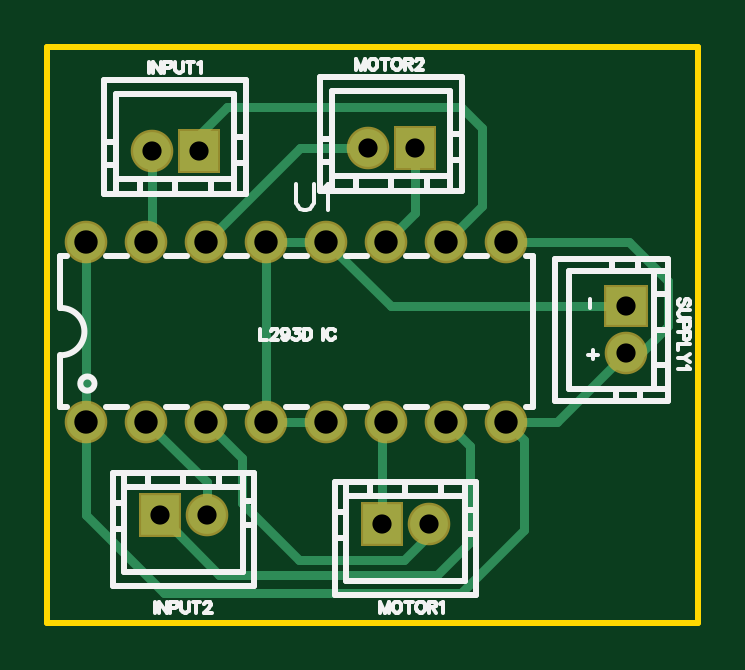
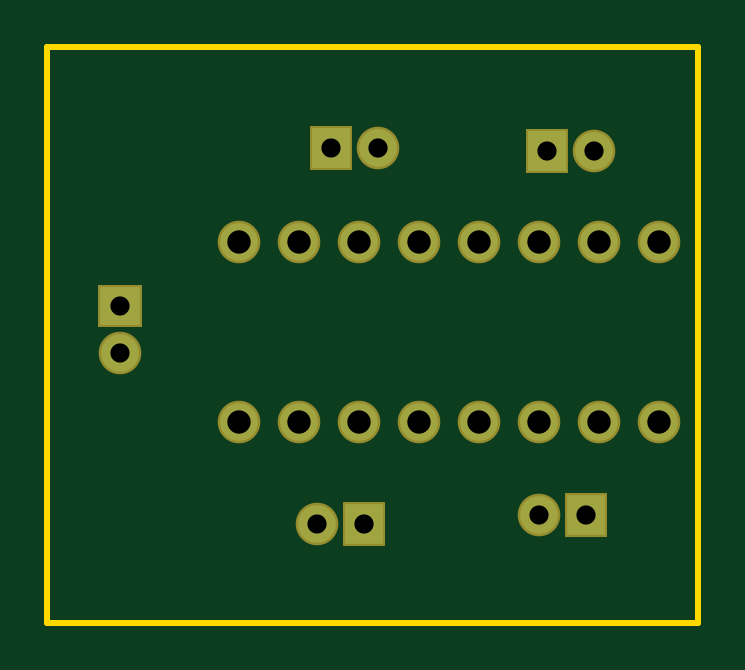
Circuit board: 7 layer files. Board 27.6 x 24.4 mm.
- outline: Gerber_BoardOutline.GKO (492 bytes)
- bottom_copper: Gerber_BottomLayer.GBL (1140 bytes)
- bottom_mask: Gerber_BottomSolderMaskLayer.GBS (1302 bytes)
- drill: Gerber_Drill_PTH.DRL (715 bytes)
- top_copper: Gerber_TopLayer.GTL (2274 bytes)
- top_silk: Gerber_TopSilkLayer.GTO (14162 bytes)
- top_mask: Gerber_TopSolderMaskLayer.GTS (1299 bytes)

=== outline: Gerber_BoardOutline.GKO ===
G04 Layer: BoardOutline*
G04 EasyEDA v6.4.5, 2020-09-09T10:55:23+00:00*
G04 d09f7638d68c4a4883d6ef385ab6acfa,b97ca10cbf7f413284ca0e80e24dcd20,10*
G04 Gerber Generator version 0.2*
G04 Scale: 100 percent, Rotated: No, Reflected: No *
G04 Dimensions in inches *
G04 leading zeros omitted , absolute positions ,2 integer and 4 decimal *
%FSLAX24Y24*%
%MOIN*%
G90*
G70D02*

%ADD10C,0.010000*%
G54D10*
G01X0Y9600D02*
G01X10850Y9600D01*
G01X10850Y0D01*
G01X0Y0D01*
G01X0Y9600D01*

%LPD*%
M00*
M02*

=== bottom_copper: Gerber_BottomLayer.GBL ===
G04 Layer: BottomLayer*
G04 EasyEDA v6.4.5, 2020-09-09T10:55:23+00:00*
G04 d09f7638d68c4a4883d6ef385ab6acfa,b97ca10cbf7f413284ca0e80e24dcd20,10*
G04 Gerber Generator version 0.2*
G04 Scale: 100 percent, Rotated: No, Reflected: No *
G04 Dimensions in inches *
G04 leading zeros omitted , absolute positions ,2 integer and 4 decimal *
%FSLAX24Y24*%
%MOIN*%
G90*
G70D02*

%ADD12C,0.062992*%
%ADD13R,0.062992X0.066000*%
%ADD14R,0.066000X0.062992*%

%LPD*%
G54D12*
G01X650Y3350D03*
G01X1650Y3350D03*
G01X2650Y3350D03*
G01X3650Y3350D03*
G01X4650Y3350D03*
G01X5650Y3350D03*
G01X6650Y3350D03*
G01X7650Y3350D03*
G01X7650Y6350D03*
G01X6650Y6350D03*
G01X5650Y6350D03*
G01X4650Y6350D03*
G01X3650Y6350D03*
G01X2650Y6350D03*
G01X1650Y6350D03*
G01X650Y6350D03*
G01X5343Y7909D03*
G36*
G01X5809Y8238D02*
G01X6439Y8238D01*
G01X6439Y7578D01*
G01X5809Y7578D01*
G01X5809Y8238D01*
G37*
G01X1744Y7859D03*
G36*
G01X2209Y8188D02*
G01X2839Y8188D01*
G01X2839Y7528D01*
G01X2209Y7528D01*
G01X2209Y8188D01*
G37*
G01X6356Y1640D03*
G54D13*
G01X5575Y1641D03*
G54D12*
G01X2655Y1790D03*
G54D13*
G01X1875Y1791D03*
G54D12*
G01X9640Y4494D03*
G54D14*
G01X9641Y5274D03*
M00*
M02*

=== bottom_mask: Gerber_BottomSolderMaskLayer.GBS ===
G04 Layer: BottomSolderMaskLayer*
G04 EasyEDA v6.4.5, 2020-09-09T10:55:23+00:00*
G04 d09f7638d68c4a4883d6ef385ab6acfa,b97ca10cbf7f413284ca0e80e24dcd20,10*
G04 Gerber Generator version 0.2*
G04 Scale: 100 percent, Rotated: No, Reflected: No *
G04 Dimensions in inches *
G04 leading zeros omitted , absolute positions ,2 integer and 4 decimal *
%FSLAX24Y24*%
%MOIN*%
G90*
G70D02*

%ADD16C,0.070992*%

%LPD*%
G54D16*
G01X650Y3350D03*
G01X1650Y3350D03*
G01X2650Y3350D03*
G01X3650Y3350D03*
G01X4650Y3350D03*
G01X5650Y3350D03*
G01X6650Y3350D03*
G01X7650Y3350D03*
G01X7650Y6350D03*
G01X6650Y6350D03*
G01X5650Y6350D03*
G01X4650Y6350D03*
G01X3650Y6350D03*
G01X2650Y6350D03*
G01X1650Y6350D03*
G01X650Y6350D03*
G01X5343Y7909D03*
G36*
G01X5769Y7538D02*
G01X5769Y8278D01*
G01X6480Y8278D01*
G01X6480Y7538D01*
G01X5769Y7538D01*
G37*
G01X1744Y7859D03*
G36*
G01X2169Y7488D02*
G01X2169Y8228D01*
G01X2880Y8228D01*
G01X2880Y7488D01*
G01X2169Y7488D01*
G37*
G01X6356Y1640D03*
G36*
G01X5219Y1271D02*
G01X5219Y2011D01*
G01X5930Y2011D01*
G01X5930Y1271D01*
G01X5219Y1271D01*
G37*
G01X2655Y1790D03*
G36*
G01X1519Y1421D02*
G01X1519Y2161D01*
G01X2230Y2161D01*
G01X2230Y1421D01*
G01X1519Y1421D01*
G37*
G01X9640Y4494D03*
G36*
G01X9272Y4919D02*
G01X9272Y5630D01*
G01X10011Y5630D01*
G01X10011Y4919D01*
G01X9272Y4919D01*
G37*
M00*
M02*

=== drill: Gerber_Drill_PTH.DRL (715 bytes, source withheld) ===
=== top_copper: Gerber_TopLayer.GTL ===
G04 Layer: TopLayer*
G04 EasyEDA v6.4.5, 2020-09-09T10:55:23+00:00*
G04 d09f7638d68c4a4883d6ef385ab6acfa,b97ca10cbf7f413284ca0e80e24dcd20,10*
G04 Gerber Generator version 0.2*
G04 Scale: 100 percent, Rotated: No, Reflected: No *
G04 Dimensions in inches *
G04 leading zeros omitted , absolute positions ,2 integer and 4 decimal *
%FSLAX24Y24*%
%MOIN*%
G90*
G70D02*

%ADD11C,0.015000*%
%ADD12C,0.062992*%
%ADD13R,0.062992X0.066000*%
%ADD14R,0.066000X0.062992*%

%LPD*%
G54D11*
G01X4650Y6350D02*
G01X5725Y5274D01*
G01X9641Y5274D01*
G01X7650Y6350D02*
G01X9700Y6350D01*
G01X10350Y5700D01*
G01X10350Y4950D01*
G01X9893Y4493D01*
G01X9641Y4493D01*
G01X7650Y3350D02*
G01X8497Y3350D01*
G01X9641Y4493D01*
G01X3650Y3350D02*
G01X4650Y3350D01*
G01X3650Y6350D02*
G01X4650Y6350D01*
G01X3650Y6350D02*
G01X3650Y3350D01*
G01X650Y3350D02*
G01X650Y1800D01*
G01X1950Y500D01*
G01X6900Y500D01*
G01X7950Y1550D01*
G01X7950Y3050D01*
G01X7650Y3350D01*
G01X5650Y3350D02*
G01X5575Y3275D01*
G01X5575Y1641D01*
G01X6356Y1640D02*
G01X6356Y1456D01*
G01X5950Y1050D01*
G01X4200Y1050D01*
G01X3250Y2000D01*
G01X3250Y2750D01*
G01X2650Y3350D01*
G01X1875Y1791D02*
G01X2866Y800D01*
G01X6500Y800D01*
G01X7050Y1350D01*
G01X7050Y2950D01*
G01X6650Y3350D01*
G01X1650Y3350D02*
G01X2656Y2343D01*
G01X2656Y1790D01*
G01X650Y6350D02*
G01X650Y3350D01*
G01X6124Y7908D02*
G01X6124Y6824D01*
G01X5650Y6350D01*
G01X2524Y7858D02*
G01X2524Y8124D01*
G01X3000Y8600D01*
G01X6900Y8600D01*
G01X7250Y8250D01*
G01X7250Y6950D01*
G01X6650Y6350D01*
G01X5343Y7909D02*
G01X4209Y7909D01*
G01X2650Y6350D01*
G01X1743Y7859D02*
G01X1743Y6443D01*
G01X1650Y6350D01*
G54D12*
G01X650Y3350D03*
G01X1650Y3350D03*
G01X2650Y3350D03*
G01X3650Y3350D03*
G01X4650Y3350D03*
G01X5650Y3350D03*
G01X6650Y3350D03*
G01X7650Y3350D03*
G01X7650Y6350D03*
G01X6650Y6350D03*
G01X5650Y6350D03*
G01X4650Y6350D03*
G01X3650Y6350D03*
G01X2650Y6350D03*
G01X1650Y6350D03*
G01X650Y6350D03*
G01X5343Y7909D03*
G36*
G01X5809Y8238D02*
G01X6439Y8238D01*
G01X6439Y7578D01*
G01X5809Y7578D01*
G01X5809Y8238D01*
G37*
G01X1744Y7859D03*
G36*
G01X2209Y8188D02*
G01X2839Y8188D01*
G01X2839Y7528D01*
G01X2209Y7528D01*
G01X2209Y8188D01*
G37*
G01X6356Y1640D03*
G54D13*
G01X5575Y1641D03*
G54D12*
G01X2655Y1790D03*
G54D13*
G01X1875Y1791D03*
G54D12*
G01X9640Y4494D03*
G54D14*
G01X9641Y5274D03*
M00*
M02*

=== top_silk: Gerber_TopSilkLayer.GTO (14162 bytes, source omitted) ===
=== top_mask: Gerber_TopSolderMaskLayer.GTS ===
G04 Layer: TopSolderMaskLayer*
G04 EasyEDA v6.4.5, 2020-09-09T10:55:23+00:00*
G04 d09f7638d68c4a4883d6ef385ab6acfa,b97ca10cbf7f413284ca0e80e24dcd20,10*
G04 Gerber Generator version 0.2*
G04 Scale: 100 percent, Rotated: No, Reflected: No *
G04 Dimensions in inches *
G04 leading zeros omitted , absolute positions ,2 integer and 4 decimal *
%FSLAX24Y24*%
%MOIN*%
G90*
G70D02*

%ADD16C,0.070992*%

%LPD*%
G54D16*
G01X650Y3350D03*
G01X1650Y3350D03*
G01X2650Y3350D03*
G01X3650Y3350D03*
G01X4650Y3350D03*
G01X5650Y3350D03*
G01X6650Y3350D03*
G01X7650Y3350D03*
G01X7650Y6350D03*
G01X6650Y6350D03*
G01X5650Y6350D03*
G01X4650Y6350D03*
G01X3650Y6350D03*
G01X2650Y6350D03*
G01X1650Y6350D03*
G01X650Y6350D03*
G01X5343Y7909D03*
G36*
G01X5769Y7538D02*
G01X5769Y8278D01*
G01X6480Y8278D01*
G01X6480Y7538D01*
G01X5769Y7538D01*
G37*
G01X1744Y7859D03*
G36*
G01X2169Y7488D02*
G01X2169Y8228D01*
G01X2880Y8228D01*
G01X2880Y7488D01*
G01X2169Y7488D01*
G37*
G01X6356Y1640D03*
G36*
G01X5219Y1271D02*
G01X5219Y2011D01*
G01X5930Y2011D01*
G01X5930Y1271D01*
G01X5219Y1271D01*
G37*
G01X2655Y1790D03*
G36*
G01X1519Y1421D02*
G01X1519Y2161D01*
G01X2230Y2161D01*
G01X2230Y1421D01*
G01X1519Y1421D01*
G37*
G01X9640Y4494D03*
G36*
G01X9272Y4919D02*
G01X9272Y5630D01*
G01X10011Y5630D01*
G01X10011Y4919D01*
G01X9272Y4919D01*
G37*
M00*
M02*

